Photos from the image-classification dataset "Thermal" in the GitHub repository chen-lu21/plant-disease-detection. Its 4 classes are: rice leaf brown spot, rice leaf healthy, rice leaf hispa, rice leaf blast.

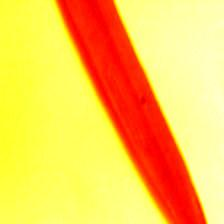
Label: rice leaf brown spot

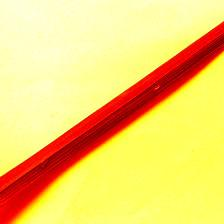
Label: rice leaf healthy

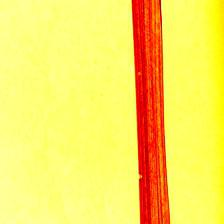
Label: rice leaf blast

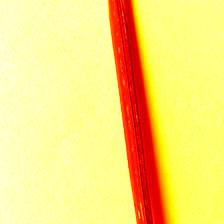
Label: rice leaf hispa

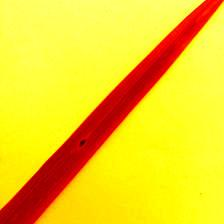
Label: rice leaf brown spot

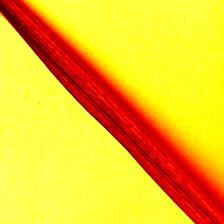
Label: rice leaf healthy
